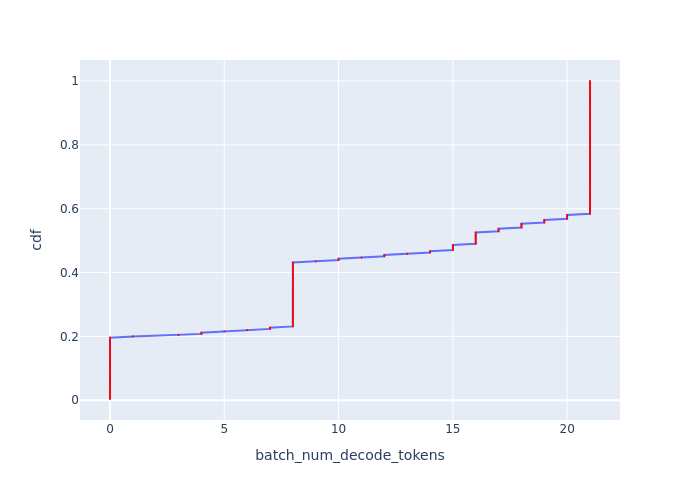

Values plotted in this chart, from the file beside it:
Batch Id, batch_num_decode_tokens, cdf
0, 0, 0.003922
1, 0, 0.007843
2, 0, 0.01176
3, 0, 0.01569
5, 0, 0.01961
6, 0, 0.02353
7, 0, 0.02745
9, 0, 0.03137
10, 0, 0.03529
11, 0, 0.03922
13, 0, 0.04314
14, 0, 0.04706
16, 0, 0.05098
17, 0, 0.0549
19, 0, 0.05882
20, 0, 0.06275
22, 0, 0.06667
24, 0, 0.07059
26, 0, 0.07451
28, 0, 0.07843
30, 0, 0.08235
87, 0, 0.08627
89, 0, 0.0902
91, 0, 0.09412
92, 0, 0.09804
94, 0, 0.102
95, 0, 0.1059
97, 0, 0.1098
98, 0, 0.1137
100, 0, 0.1176
101, 0, 0.1216
103, 0, 0.1255
104, 0, 0.1294
106, 0, 0.1333
108, 0, 0.1373
110, 0, 0.1412
112, 0, 0.1451
114, 0, 0.149
116, 0, 0.1529
118, 0, 0.1569
120, 0, 0.1608
122, 0, 0.1647
175, 0, 0.1686
177, 0, 0.1725
179, 0, 0.1765
181, 0, 0.1804
183, 0, 0.1843
185, 0, 0.1882
186, 0, 0.1922
188, 0, 0.1961
254, 1, 0.2
253, 3, 0.2039
4, 4, 0.2078
252, 4, 0.2118
251, 5, 0.2157
250, 6, 0.2196
8, 7, 0.2235
249, 7, 0.2275
197, 8, 0.2314
198, 8, 0.2353
... 195 more rows
